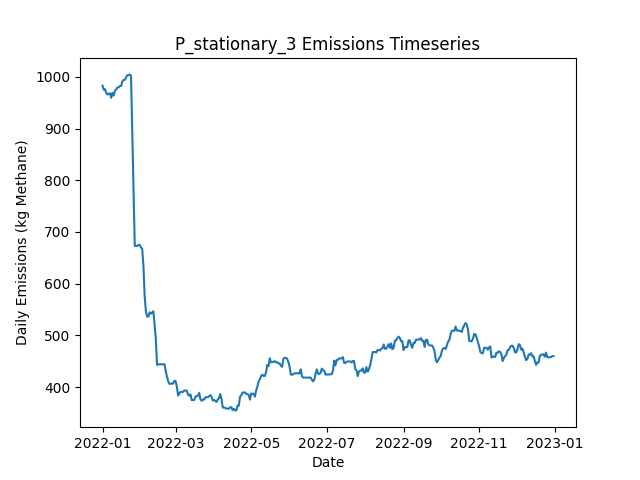

Source data for this figure (header and first rows):
Date, Daily Emissions (Kg Methane), Daily Mitigable Emissions (Kg Methane), Daily Non-Mitigable Emissions (Kg Methan…, Daily Cost ($), Active Leaks, New Leaks, Leaks Repaired, Leaks Naturally Repaired, Leaks Tagged, Daily Repair Cost ($), Daily Natural Repair Cost ($), stationary Deployment Cost ($), stationary Sites flagged for Follow-Up, stationary Leaks tagged for repair, stationary Sites Visited, stationary Travel Time (Minutes), stationary Survey Time (Minutes), OGI_FU Deployment Cost ($), OGI_FU Sites flagged for Follow-Up, OGI_FU Leaks tagged for repair, OGI_FU Sites Visited, OGI_FU Travel Time (Minutes), OGI_FU Survey Time (Minutes)
2022-01-01, 982.9, 671.5, 311.5, 6030, 362, 364, 0, 2, 0.00000, 0.00000, 400, 6030, 0, , 10, 0, 0, 0.00000, , 0, 0, 0, 0
2022-01-02, 975.1, 671.9, 303.2, 30, 362, 2, 0, 1, 0.00000, 0.00000, 200, 30, 0, , 10, 0, 0, 0.00000, , 0, 0, 0, 0
2022-01-03, 975.8, 674.6, 301.2, 30, 362, 1, 0, 0, 0.00000, 0.00000, 0.00000, 30, 0, , 10, 0, 0, 0.00000, , 0, 0, 0, 0
2022-01-04, 968.9, 669.7, 299.2, 30, 360, 1, 0, 2, 0.00000, 0.00000, 400, 30, 0, , 10, 0, 0, 0.00000, , 0, 0, 0, 0
2022-01-05, 965.8, 667, 298.8, 30, 358, 0, 0, 1, 0.00000, 0.00000, 200, 30, 0, , 10, 0, 0, 0.00000, , 0, 0, 0, 0
2022-01-06, 967.8, 669, 298.8, 30, 359, 2, 0, 1, 0.00000, 0.00000, 200, 30, 0, , 10, 0, 0, 0.00000, , 0, 0, 0, 0
2022-01-07, 967.8, 669, 298.8, 30, 359, 0, 0, 0, 0.00000, 0.00000, 0.00000, 30, 0, , 10, 0, 0, 0.00000, , 0, 0, 0, 0
2022-01-08, 959.5, 669, 290.5, 30, 358, 0, 0, 0, 0.00000, 0.00000, 0.00000, 30, 0, , 10, 0, 0, 0.00000, , 0, 0, 0, 0
2022-01-09, 968.9, 669.5, 299.5, 30, 360, 2, 0, 0, 0.00000, 0.00000, 0.00000, 30, 0, , 10, 0, 0, 0.00000, , 0, 0, 0, 0
2022-01-10, 964, 662.5, 301.4, 1030, 358, 1, 0, 3, 37, 0.00000, 600, 30, 10, , 10, 0, 0, 1000, , 37, 3, 120, 360
2022-01-11, 972.9, 662.5, 310.4, 1030, 359, 2, 0, 1, 37, 0.00000, 200, 30, 0, , 10, 0, 0, 1000, , 37, 3, 120, 360
2022-01-12, 975.8, 665.4, 310.4, 1030, 361, 3, 0, 0, 33, 0.00000, 0.00000, 30, 0, , 10, 0, 0, 1000, , 33, 3, 120, 360
2022-01-13, 979.6, 668.8, 310.8, 530, 362, 2, 0, 1, 8, 0.00000, 200, 30, 0, , 10, 0, 0, 500, , 8, 1, 30, 120
2022-01-14, 979.6, 668.8, 310.8, 30, 362, 0, 0, 0, 0.00000, 0.00000, 0.00000, 30, 0, , 10, 0, 0, 0.00000, , 0, 0, 0, 0
2022-01-15, 982.3, 671.5, 310.8, 30, 363, 1, 0, 0, 0.00000, 0.00000, 0.00000, 30, 0, , 10, 0, 0, 0.00000, , 0, 0, 0, 0
2022-01-16, 982.3, 671.5, 310.8, 30, 363, 0, 0, 0, 0.00000, 0.00000, 0.00000, 30, 0, , 10, 0, 0, 0.00000, , 0, 0, 0, 0
2022-01-17, 991.4, 678.6, 312.8, 30, 366, 3, 0, 0, 0.00000, 0.00000, 0.00000, 30, 0, , 10, 0, 0, 0.00000, , 0, 0, 0, 0
2022-01-18, 994.1, 681.3, 312.8, 30, 367, 1, 0, 0, 0.00000, 0.00000, 0.00000, 30, 0, , 10, 0, 0, 0.00000, , 0, 0, 0, 0
2022-01-19, 994.3, 681.5, 312.8, 1030, 368, 1, 0, 0, 34, 0.00000, 0.00000, 30, 10, , 10, 0, 0, 1000, , 34, 3, 120, 360
2022-01-20, 998.8, 686, 312.8, 1030, 369, 1, 0, 0, 53, 0.00000, 0.00000, 30, 0, , 10, 0, 0, 1000, , 53, 3, 120, 360
2022-01-21, 1003, 690.9, 312.3, 1030, 369, 2, 0, 1, 30, 0.00000, 200, 30, 0, , 10, 0, 0, 1000, , 30, 3, 120, 360
2022-01-22, 1003, 690.9, 312.3, 530, 369, 0, 0, 0, 14, 0.00000, 0.00000, 30, 0, , 10, 0, 0, 500, , 14, 1, 30, 120
2022-01-23, 1005, 692.5, 312.3, 30, 370, 1, 0, 0, 0.00000, 0.00000, 0.00000, 30, 0, , 10, 0, 0, 0.00000, , 0, 0, 0, 0
2022-01-24, 1002, 689.8, 312.3, 30, 369, 0, 0, 1, 0.00000, 0.00000, 200, 30, 0, , 10, 0, 0, 0.00000, , 0, 0, 0, 0
2022-01-25, 890.4, 580.7, 309.7, 6630, 335, 1, 33, 0, 0.00000, 6600, 0.00000, 30, 0, , 10, 0, 0, 0.00000, , 0, 0, 0, 0
2022-01-26, 776.3, 466.3, 309.9, 7030, 302, 2, 35, 0, 0.00000, 7000, 0.00000, 30, 0, , 10, 0, 0, 0.00000, , 0, 0, 0, 0
2022-01-27, 673, 363.3, 309.7, 5830, 272, 0, 29, 0, 0.00000, 5800, 0.00000, 30, 0, , 10, 0, 0, 0.00000, , 0, 0, 0, 0
2022-01-28, 672.8, 352.8, 319.9, 1830, 270, 3, 4, 1, 24, 800, 200, 30, 10, , 10, 0, 0, 1000, , 24, 3, 120, 360
2022-01-29, 673, 353, 319.9, 1030, 271, 2, 0, 1, 27, 0.00000, 200, 30, 0, , 10, 0, 0, 1000, , 27, 3, 120, 360
2022-01-30, 675, 353, 321.9, 1030, 272, 1, 0, 0, 25, 0.00000, 0.00000, 30, 0, , 10, 0, 0, 1000, , 25, 3, 120, 360
2022-01-31, 675, 353, 321.9, 530, 272, 0, 0, 0, 10, 0.00000, 0.00000, 30, 0, , 10, 0, 0, 500, , 10, 1, 30, 120
2022-02-01, 669.8, 347.2, 322.6, 30, 273, 2, 0, 1, 0.00000, 0.00000, 200, 30, 0, , 10, 0, 0, 0.00000, , 0, 0, 0, 0
2022-02-02, 667.9, 347.2, 320.6, 30, 272, 0, 0, 0, 0.00000, 0.00000, 0.00000, 30, 0, , 10, 0, 0, 0.00000, , 0, 0, 0, 0
2022-02-03, 634.7, 312.2, 322.6, 3230, 257, 1, 16, 0, 0.00000, 3200, 0.00000, 30, 0, , 10, 0, 0, 0.00000, , 0, 0, 0, 0
2022-02-04, 575.8, 253.2, 322.6, 4630, 235, 2, 23, 1, 0.00000, 4600, 200, 30, 0, , 10, 0, 0, 0.00000, , 0, 0, 0, 0
2022-02-05, 546.3, 224.3, 321.9, 2830, 220, 0, 14, 0, 0.00000, 2800, 0.00000, 30, 0, , 10, 0, 0, 0.00000, , 0, 0, 0, 0
2022-02-06, 536.4, 212.5, 323.9, 2430, 215, 2, 7, 0, 18, 1400, 0.00000, 30, 10, , 10, 0, 0, 1000, , 18, 3, 120, 360
2022-02-07, 536.4, 212.7, 323.7, 1030, 215, 1, 0, 0, 18, 0.00000, 0.00000, 30, 0, , 10, 0, 0, 1000, , 18, 3, 120, 360
2022-02-08, 544.7, 221, 323.7, 1030, 216, 1, 0, 0, 20, 0.00000, 0.00000, 30, 0, , 10, 0, 0, 1000, , 20, 3, 120, 360
2022-02-09, 542, 218.3, 323.7, 530, 215, 0, 0, 1, 7, 0.00000, 200, 30, 0, , 10, 0, 0, 500, , 7, 1, 30, 120
2022-02-10, 543.9, 218.3, 325.6, 30, 216, 1, 0, 0, 0.00000, 0.00000, 0.00000, 30, 0, , 10, 0, 0, 0.00000, , 0, 0, 0, 0
2022-02-11, 546.6, 221, 325.6, 30, 217, 1, 0, 0, 0.00000, 0.00000, 0.00000, 30, 0, , 10, 0, 0, 0.00000, , 0, 0, 0, 0
2022-02-12, 521.1, 202.4, 318.7, 2030, 209, 3, 10, 0, 0.00000, 2000, 0.00000, 30, 0, , 10, 0, 0, 0.00000, , 0, 0, 0, 0
2022-02-13, 493.2, 175.2, 318, 2230, 196, 0, 11, 0, 0.00000, 2200, 0.00000, 30, 0, , 10, 0, 0, 0.00000, , 0, 0, 0, 0
2022-02-14, 442.7, 124.7, 318, 2830, 182, 0, 14, 0, 0.00000, 2800, 0.00000, 30, 0, , 10, 0, 0, 0.00000, , 0, 0, 0, 0
2022-02-15, 444, 117.1, 326.9, 1830, 181, 3, 4, 0, 20, 800, 0.00000, 30, 10, , 10, 0, 0, 1000, , 20, 3, 120, 360
2022-02-16, 444, 117.1, 326.9, 1030, 181, 0, 0, 0, 13, 0.00000, 0.00000, 30, 0, , 10, 0, 0, 1000, , 13, 3, 120, 360
2022-02-17, 444, 117.1, 326.9, 1030, 181, 0, 0, 0, 12, 0.00000, 0.00000, 30, 0, , 10, 0, 0, 1000, , 12, 3, 120, 360
2022-02-18, 444, 117.1, 326.9, 530, 181, 0, 0, 0, 8, 0.00000, 0.00000, 30, 0, , 10, 0, 0, 500, , 8, 1, 30, 120
2022-02-19, 444, 117.1, 326.9, 30, 181, 0, 0, 0, 0.00000, 0.00000, 0.00000, 30, 0, , 10, 0, 0, 0.00000, , 0, 0, 0, 0
2022-02-20, 444, 117.1, 326.9, 30, 181, 0, 0, 0, 0.00000, 0.00000, 0.00000, 30, 0, , 10, 0, 0, 0.00000, , 0, 0, 0, 0
2022-02-21, 430.8, 103.9, 326.9, 1830, 173, 1, 9, 0, 0.00000, 1800, 0.00000, 30, 0, , 10, 0, 0, 0.00000, , 0, 0, 0, 0
2022-02-22, 420.2, 95.19, 325, 1030, 167, 0, 5, 0, 0.00000, 1000, 0.00000, 30, 0, , 10, 0, 0, 0.00000, , 0, 0, 0, 0
2022-02-23, 411.2, 84.24, 326.9, 1230, 163, 2, 6, 0, 0.00000, 1200, 0.00000, 30, 0, , 10, 0, 0, 0.00000, , 0, 0, 0, 0
2022-02-24, 406.3, 79.32, 326.9, 1430, 161, 0, 2, 0, 13, 400, 0.00000, 30, 10, , 10, 0, 0, 1000, , 13, 3, 120, 360
2022-02-25, 406.3, 79.55, 326.7, 1030, 161, 1, 0, 0, 12, 0.00000, 0.00000, 30, 0, , 10, 0, 0, 1000, , 12, 3, 120, 360
2022-02-26, 406.7, 79.99, 326.7, 1030, 162, 1, 0, 0, 9, 0.00000, 0.00000, 30, 0, , 10, 0, 0, 1000, , 9, 3, 120, 360
2022-02-27, 406.7, 79.99, 326.7, 530, 162, 0, 0, 0, 6, 0.00000, 0.00000, 30, 0, , 10, 0, 0, 500, , 6, 1, 30, 120
2022-02-28, 412.1, 85.36, 326.7, 30, 164, 2, 0, 0, 0.00000, 0.00000, 0.00000, 30, 0, , 10, 0, 0, 0.00000, , 0, 0, 0, 0
2022-03-01, 411.6, 85.36, 326.3, 30, 163, 0, 0, 0, 0.00000, 0.00000, 0.00000, 30, 0, , 10, 0, 0, 0.00000, , 0, 0, 0, 0
... 305 more rows
